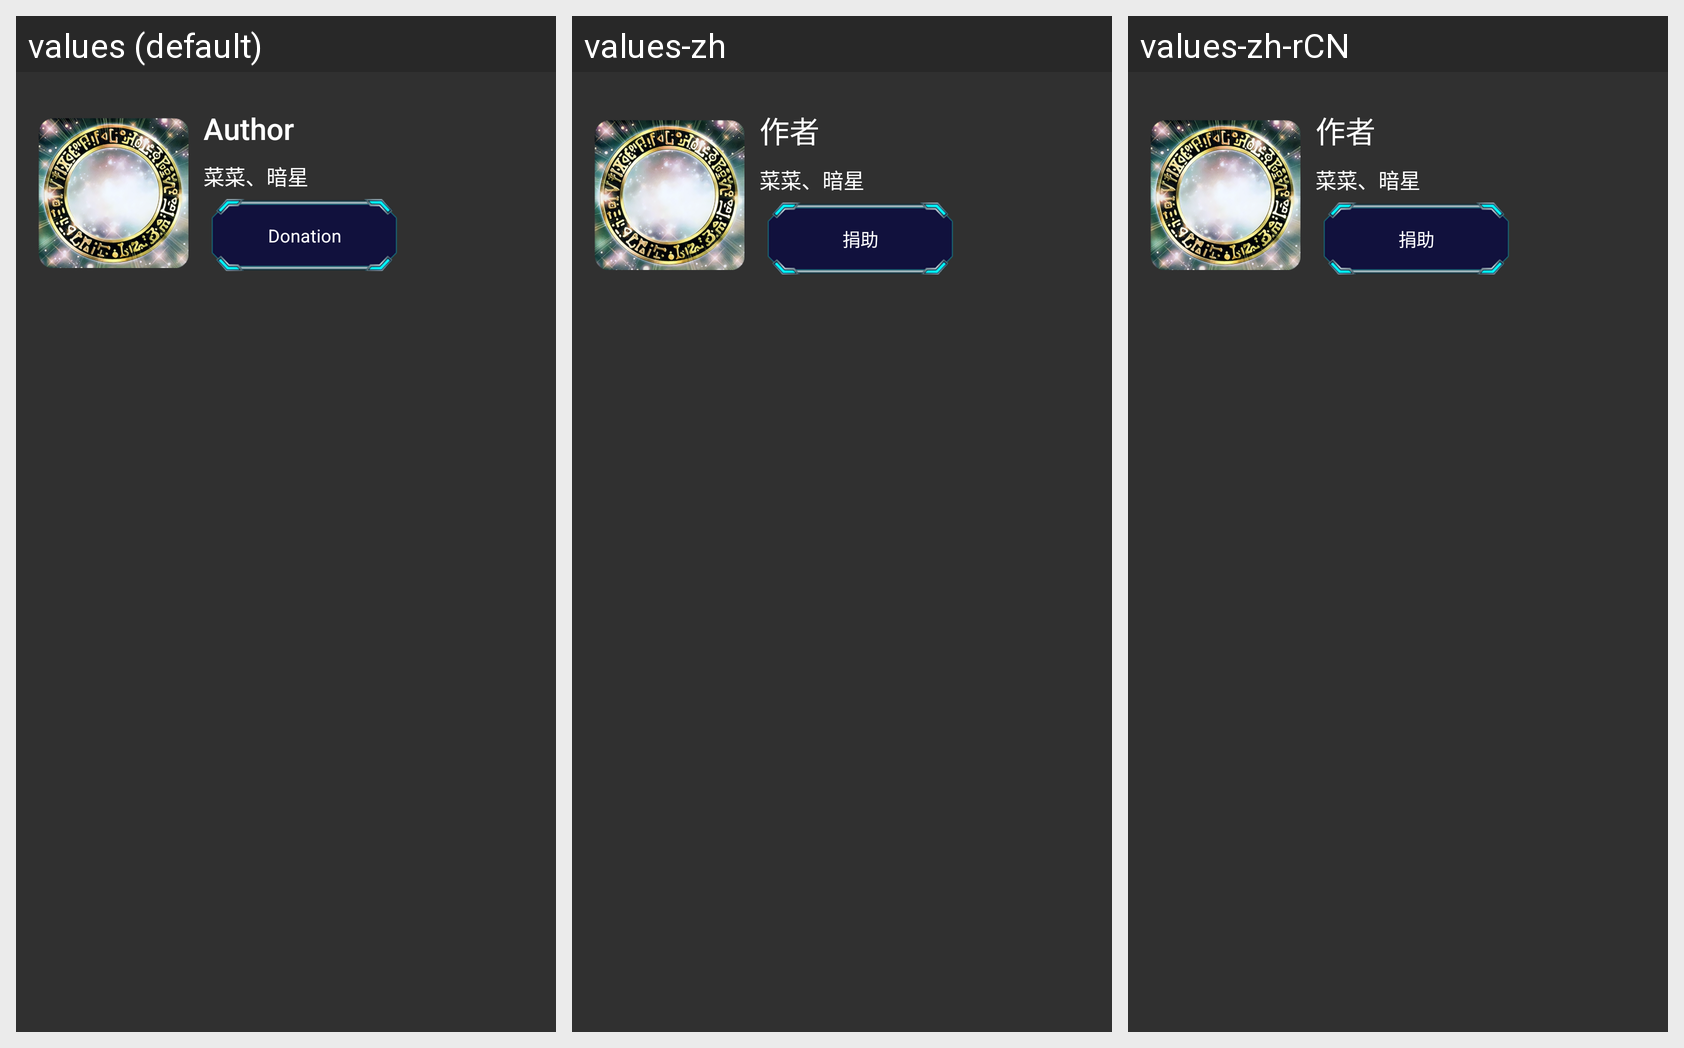

The same Android screen rendered under several of its app's locales, left to right. List the strings drawn on it with the default value and each locale's translation.
Android screen res/layout/nav_main_head.xml rendered under 3 locales, left to right: values (default), values-zh, values-zh-rCN. Device: Nexus 5 (rendered at 1080×1920; each locale shown at half size, 540×960, under a caption strip naming it); theme AppTheme.
Strings drawn on this screen, with the default value and each locale's value (text and hints the layout hard-codes, and strings that could not be matched under every locale, appear in the picture but are not listed):

settings_about_author_pref
  values: Author
  values-zh: 作者
  values-zh-rCN: 作者

donation
  values: Donation
  values-zh: 捐助
  values-zh-rCN: 捐助  [from values-zh]
